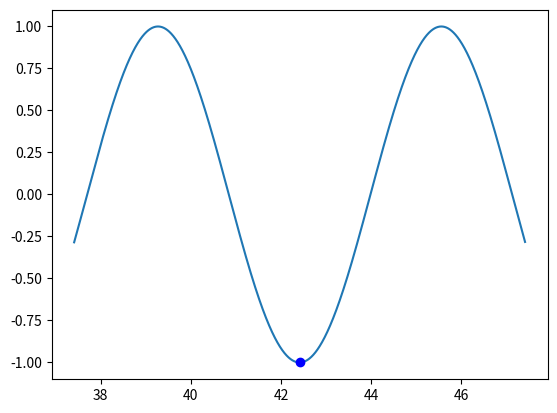

Write Python code to recreate this figure.
# -*- coding: utf-8 -*-
"""
Created on Fri Jul 20 10:21:01 2018

[redacted]
"""

from matplotlib import pyplot as plt
import numpy as np

def f(x):
    return np.sin(x)

x=f(3); #beliebiger Startpunkt
step=.01;
epsilon=.000005;
y=x;
i=0;

while i<1000:
    
    k= ((f(x+epsilon)-f(x))/(epsilon));
    if k<0:
        step= step - (.001*k);
    if k>0:
        step= step + (.001*k);
    
    y= y+step;
    if f(y)<=f(x):
        x=y
    i=i+1;
    
xr=x;
yr=f(x);
        
x=np.linspace((x-5),(x+5) , 100000)
y=f(x)


plt.figure()
plt.plot(x,y)
plt.plot(xr, yr, "ob")
plt.show()


print (yr)